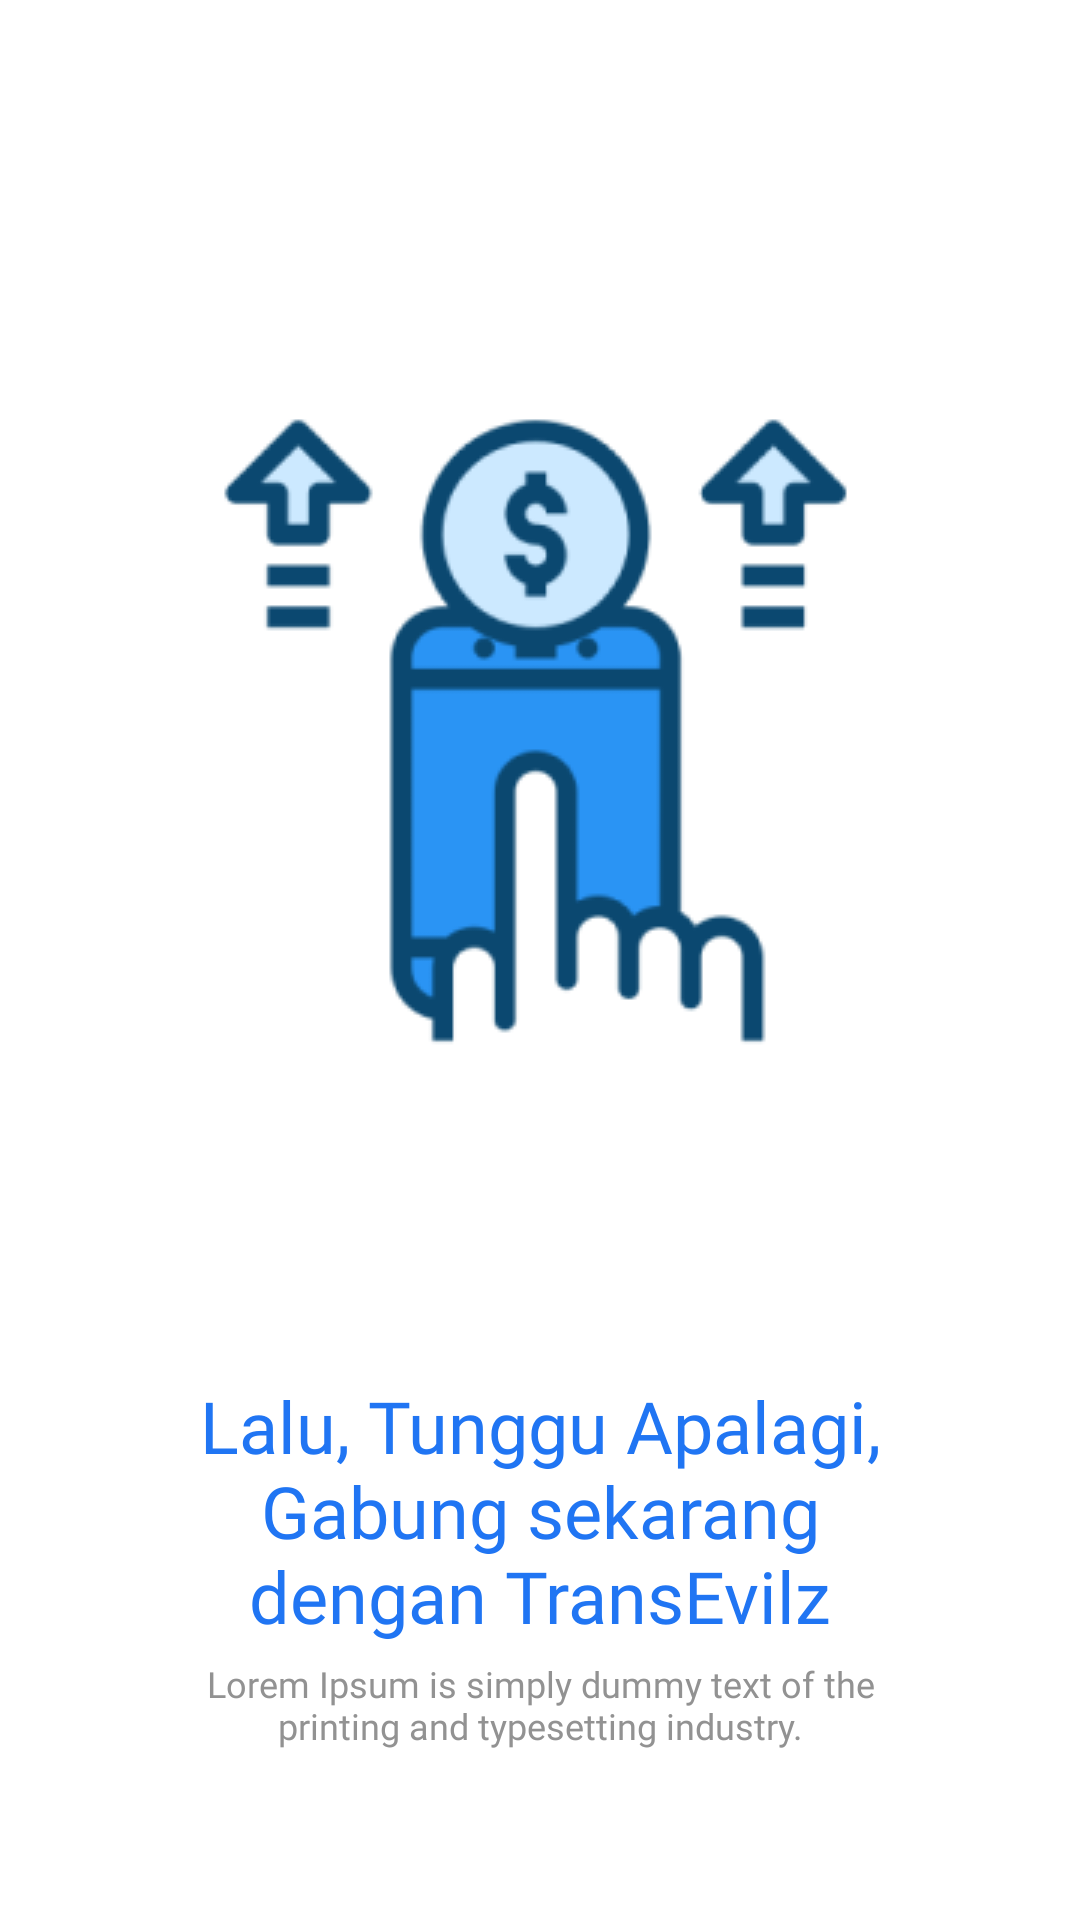

Produce the Android XML layout that renders to this screen, including the resource entries it uses.
<!-- AndroidManifest.xml: application theme Theme.CrossCurrencyTransfer -->
<!-- res/layout/fragment_on_boarding_three.xml -->
<?xml version="1.0" encoding="utf-8"?>
<androidx.constraintlayout.widget.ConstraintLayout xmlns:android="http://schemas.android.com/apk/res/android"
    xmlns:tools="http://schemas.android.com/tools"
    android:layout_width="match_parent"
    android:layout_height="match_parent"
    xmlns:app="http://schemas.android.com/apk/res-auto"
    android:background="@color/warna_background"
    tools:context=".features.onboarding.OnBoardingThreeFragment">

    <ImageView
        android:id="@+id/ivOnboardSatu"
        android:layout_width="300dp"
        android:layout_height="300dp"
        android:layout_marginVertical="100dp"
        android:gravity="center"
        android:src="@drawable/onboarding_tiga"
        app:layout_constraintEnd_toEndOf="parent"
        app:layout_constraintStart_toStartOf="parent"
        app:layout_constraintTop_toTopOf="parent" />

    <TextView
        android:id="@+id/tvHeadingSatu"
        android:layout_width="wrap_content"
        android:layout_height="wrap_content"
        android:text="Lalu, Tunggu Apalagi, Gabung sekarang dengan TransEvilz"
        android:textColor="@color/warna_primary_font"
        app:layout_constraintTop_toBottomOf="@+id/ivOnboardSatu"
        app:layout_constraintStart_toStartOf="parent"
        app:layout_constraintEnd_toEndOf="parent"
        android:paddingStart="50dp"
        android:paddingEnd="50dp"
        android:layout_marginVertical="59dp"
        android:textSize="24sp"
        android:textAlignment="center"
        android:fontFamily="@font/dm_sans_medium"/>

    <TextView
        android:id="@+id/tvDescSatu"
        android:layout_width="wrap_content"
        android:layout_height="wrap_content"
        android:text="Lorem Ipsum is simply dummy text of the printing and typesetting industry."
        android:textColor="@color/warna_secondary_font"
        app:layout_constraintTop_toBottomOf="@+id/tvHeadingSatu"
        app:layout_constraintStart_toStartOf="parent"
        app:layout_constraintEnd_toEndOf="parent"
        android:paddingStart="60dp"
        android:paddingEnd="60dp"
        android:layout_marginVertical="5dp"
        android:textSize="12sp"
        android:textAlignment="center"
        android:fontFamily="@font/dm_sans_medium"/>

</androidx.constraintlayout.widget.ConstraintLayout>
<!-- resources referenced by this layout -->
<resources>
  <color name="warna_background">#ffffff</color>
  <color name="warna_primary_font">#2075F3</color>
  <color name="warna_secondary_font">#929292</color>
  <!-- drawable onboarding_tiga: png bitmap (drawable, 13881 bytes) -->
  <style name="Theme.CrossCurrencyTransfer" parent="Theme.MaterialComponents.DayNight.NoActionBar">
          
          <item name="background">@color/warna_background</item>
          <item name="colorPrimary">@color/warna_primary_font</item>
          <item name="colorPrimaryVariant">@color/warna_second_button</item>
          <item name="colorOnPrimary">@color/warna_primary_font</item>
          
          <item name="colorSecondary">@color/warna_button</item>
          <item name="colorSecondaryVariant">@color/teal_700</item>
          <item name="colorOnSecondary">@color/black</item>
          
          <item name="android:statusBarColor" tools:targetApi="l" tools:ignore="ObsoleteSdkInt">?attr/colorPrimaryVariant</item>
          
      </style>
  <color name="warna_second_button">#ADB1BC</color>
  <color name="warna_button">#2F82FF</color>
  <color name="teal_700">#FF018786</color>
  <color name="black">#FF000000</color>
</resources>
